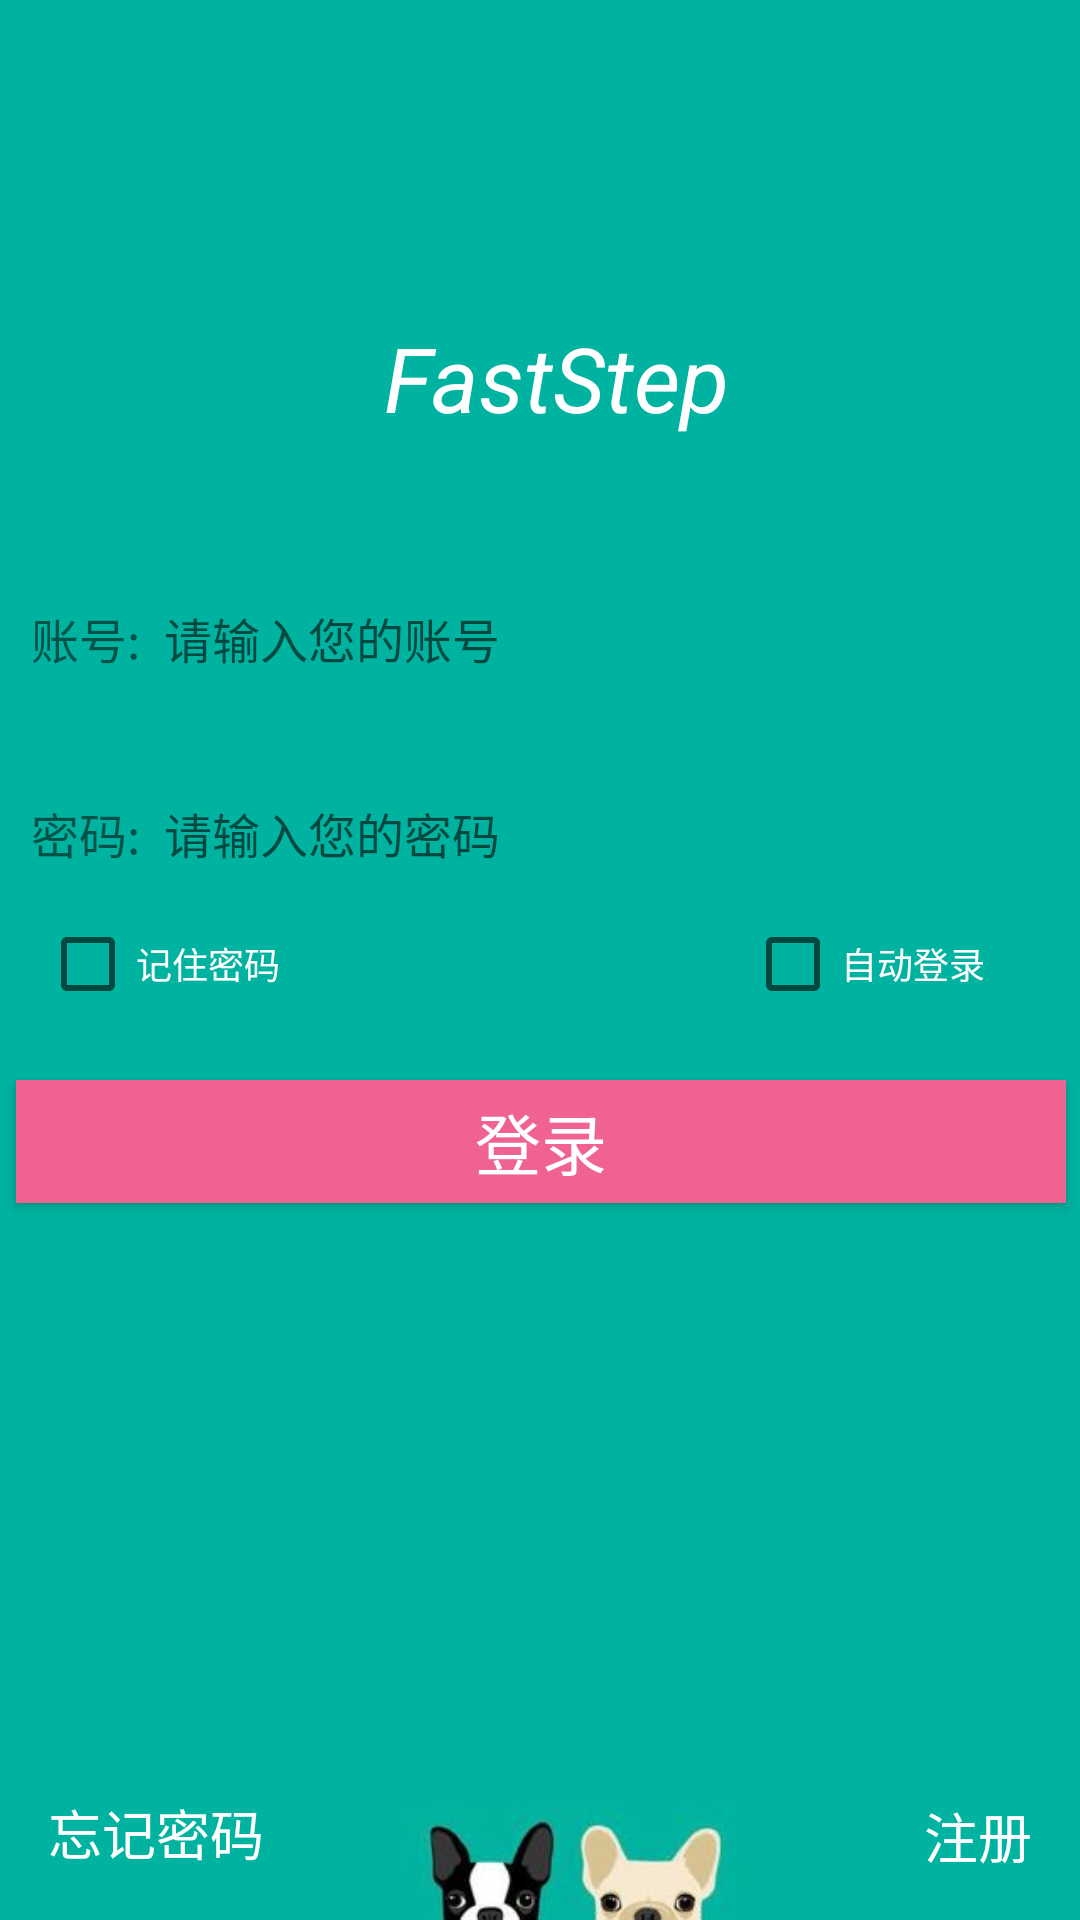

Layout XML and referenced resources for this Android screen:
<!-- AndroidManifest.xml: application theme AppTheme -->
<!-- res/layout/activity_login.xml -->
<?xml version="1.0" encoding="utf-8"?>
<android.support.constraint.ConstraintLayout xmlns:android="http://schemas.android.com/apk/res/android"
    xmlns:app="http://schemas.android.com/apk/res-auto"
    xmlns:tools="http://schemas.android.com/tools"
    android:layout_width="match_parent"
    android:layout_height="match_parent"
    android:background="@drawable/bg"
    tools:context=".MainActivity">

    <TextView
        android:layout_width="176dp"
        android:layout_height="52dp"
        android:layout_marginTop="100dp"
        android:text="FastStep"
        android:textColor="@android:color/background_light"
        android:textSize="30sp"
        android:textStyle="normal|italic"
        android:gravity="center"
        app:layout_constraintEnd_toEndOf="parent"
        app:layout_constraintHorizontal_bias="0.529"
        app:layout_constraintStart_toStartOf="parent"
        app:layout_constraintTop_toTopOf="parent" />

    <RelativeLayout
        android:id="@+id/layoutOfAcc"
        android:layout_width="350dp"
        android:layout_height="wrap_content"
        android:layout_marginTop="200dp"
        android:background="@drawable/myshape"
        android:gravity="center"
        app:layout_constraintEnd_toEndOf="parent"
        app:layout_constraintHorizontal_bias="0.529"
        app:layout_constraintStart_toStartOf="parent"
        app:layout_constraintTop_toTopOf="parent">

        <TextView
            android:id="@+id/textView1"
            android:layout_width="wrap_content"
            android:layout_height="wrap_content"
            android:layout_alignParentLeft="true"
            android:layout_centerVertical="true"
            android:lines="1"
            android:padding="1dp"
            android:text=" 账号: "
            android:textSize="16sp" />

        <EditText
            android:id="@+id/loginAccount"
            android:layout_width="wrap_content"
            android:layout_height="wrap_content"
            android:layout_centerVertical="true"
            android:layout_marginLeft="2dp"
            android:layout_toRightOf="@+id/textView1"
            android:background="@null"
            android:ems="19"
            android:hint="请输入您的账号"
            android:inputType="text"
            android:padding="1dp"
            android:textSize="16sp">


        </EditText>
    </RelativeLayout>

    <RelativeLayout
        android:id="@+id/layoutOfPwd"
        android:layout_width="350dp"
        android:layout_height="wrap_content"
        android:layout_marginTop="265dp"
        android:background="@drawable/myshape"
        android:gravity="center"
        app:layout_constraintEnd_toEndOf="parent"
        app:layout_constraintHorizontal_bias="0.529"
        app:layout_constraintStart_toStartOf="parent"
        app:layout_constraintTop_toTopOf="parent">

        <TextView
            android:id="@+id/textView2"
            android:layout_width="wrap_content"
            android:layout_height="wrap_content"
            android:layout_alignParentLeft="true"
            android:layout_centerVertical="true"
            android:lines="1"
            android:padding="1dp"
            android:text=" 密码: "
            android:textSize="16sp" />

        <EditText
            android:id="@+id/loginPassword"
            android:layout_width="wrap_content"
            android:layout_height="wrap_content"
            android:layout_centerVertical="true"
            android:layout_marginLeft="2dp"
            android:layout_toRightOf="@+id/textView2"
            android:background="@null"
            android:ems="19"
            android:hint="请输入您的密码"
            android:inputType="textPassword"
            android:padding="1dp"
            android:textSize="16sp">


        </EditText>

    </RelativeLayout>

    <Button
        android:id="@+id/login"
        android:layout_width="350dp"
        android:layout_height="41dp"
        android:layout_marginTop="360dp"
        android:background="#EF6291"
        android:text="登录"
        android:textColor="@android:color/white"
        android:textSize="22sp"
        android:gravity="center"
        app:layout_constraintEnd_toEndOf="parent"
        app:layout_constraintHorizontal_bias="0.529"
        app:layout_constraintStart_toStartOf="parent"
        app:layout_constraintTop_toTopOf="parent" />

    <TextView
        android:id="@+id/forgetPassword"
        android:layout_width="wrap_content"
        android:layout_height="wrap_content"
        android:layout_marginStart="16dp"
        android:layout_marginLeft="16dp"
        android:layout_marginBottom="16dp"
        android:onClick="forgetPassword"
        android:text="忘记密码"
        android:textColor="@android:color/background_light"
        android:textSize="18sp"
        app:layout_constraintBottom_toBottomOf="parent"
        app:layout_constraintStart_toStartOf="parent" />

    <TextView
        android:id="@+id/register"
        android:layout_width="wrap_content"
        android:layout_height="wrap_content"
        android:layout_marginEnd="16dp"
        android:layout_marginRight="16dp"
        android:layout_marginBottom="15dp"
        android:onClick="register"
        android:text="注册"
        android:textColor="@android:color/background_light"
        android:textSize="18sp"
        app:layout_constraintBottom_toBottomOf="parent"
        app:layout_constraintEnd_toEndOf="parent" />

    <CheckBox
        android:id="@+id/remPassword"
        android:layout_width="103dp"
        android:layout_height="wrap_content"
        android:layout_marginStart="8dp"
        android:layout_marginLeft="8dp"
        android:layout_marginTop="15dp"
        android:text="记住密码"
        android:textColor="@android:color/background_light"
        android:textSize="12sp"
        app:layout_constraintStart_toStartOf="@+id/layoutOfPwd"
        app:layout_constraintTop_toBottomOf="@+id/layoutOfPwd" />

    <CheckBox
        android:id="@+id/autoLogin"
        android:layout_width="103dp"
        android:layout_height="wrap_content"
        android:layout_marginStart="132dp"
        android:layout_marginLeft="132dp"
        android:text="自动登录"
        android:textColor="@android:color/background_light"
        android:textSize="12sp"
        app:layout_constraintStart_toEndOf="@+id/remPassword"
        app:layout_constraintTop_toTopOf="@+id/remPassword" />

</android.support.constraint.ConstraintLayout>
<!-- resources referenced by this layout -->
<resources>
  <!-- drawable bg: jpg bitmap (drawable, 14578 bytes) -->
  <style name="AppTheme" parent="Theme.AppCompat.Light.NoActionBar">
          
          <item name="colorPrimary">@color/colorPrimary</item>
          <item name="colorPrimaryDark">@color/colorPrimaryDark</item>
          <item name="colorAccent">@color/colorAccent</item>
      </style>
  <color name="colorPrimary">#008577</color>
  <color name="colorPrimaryDark">#00574B</color>
  <color name="colorAccent">#D81B60</color>
</resources>
